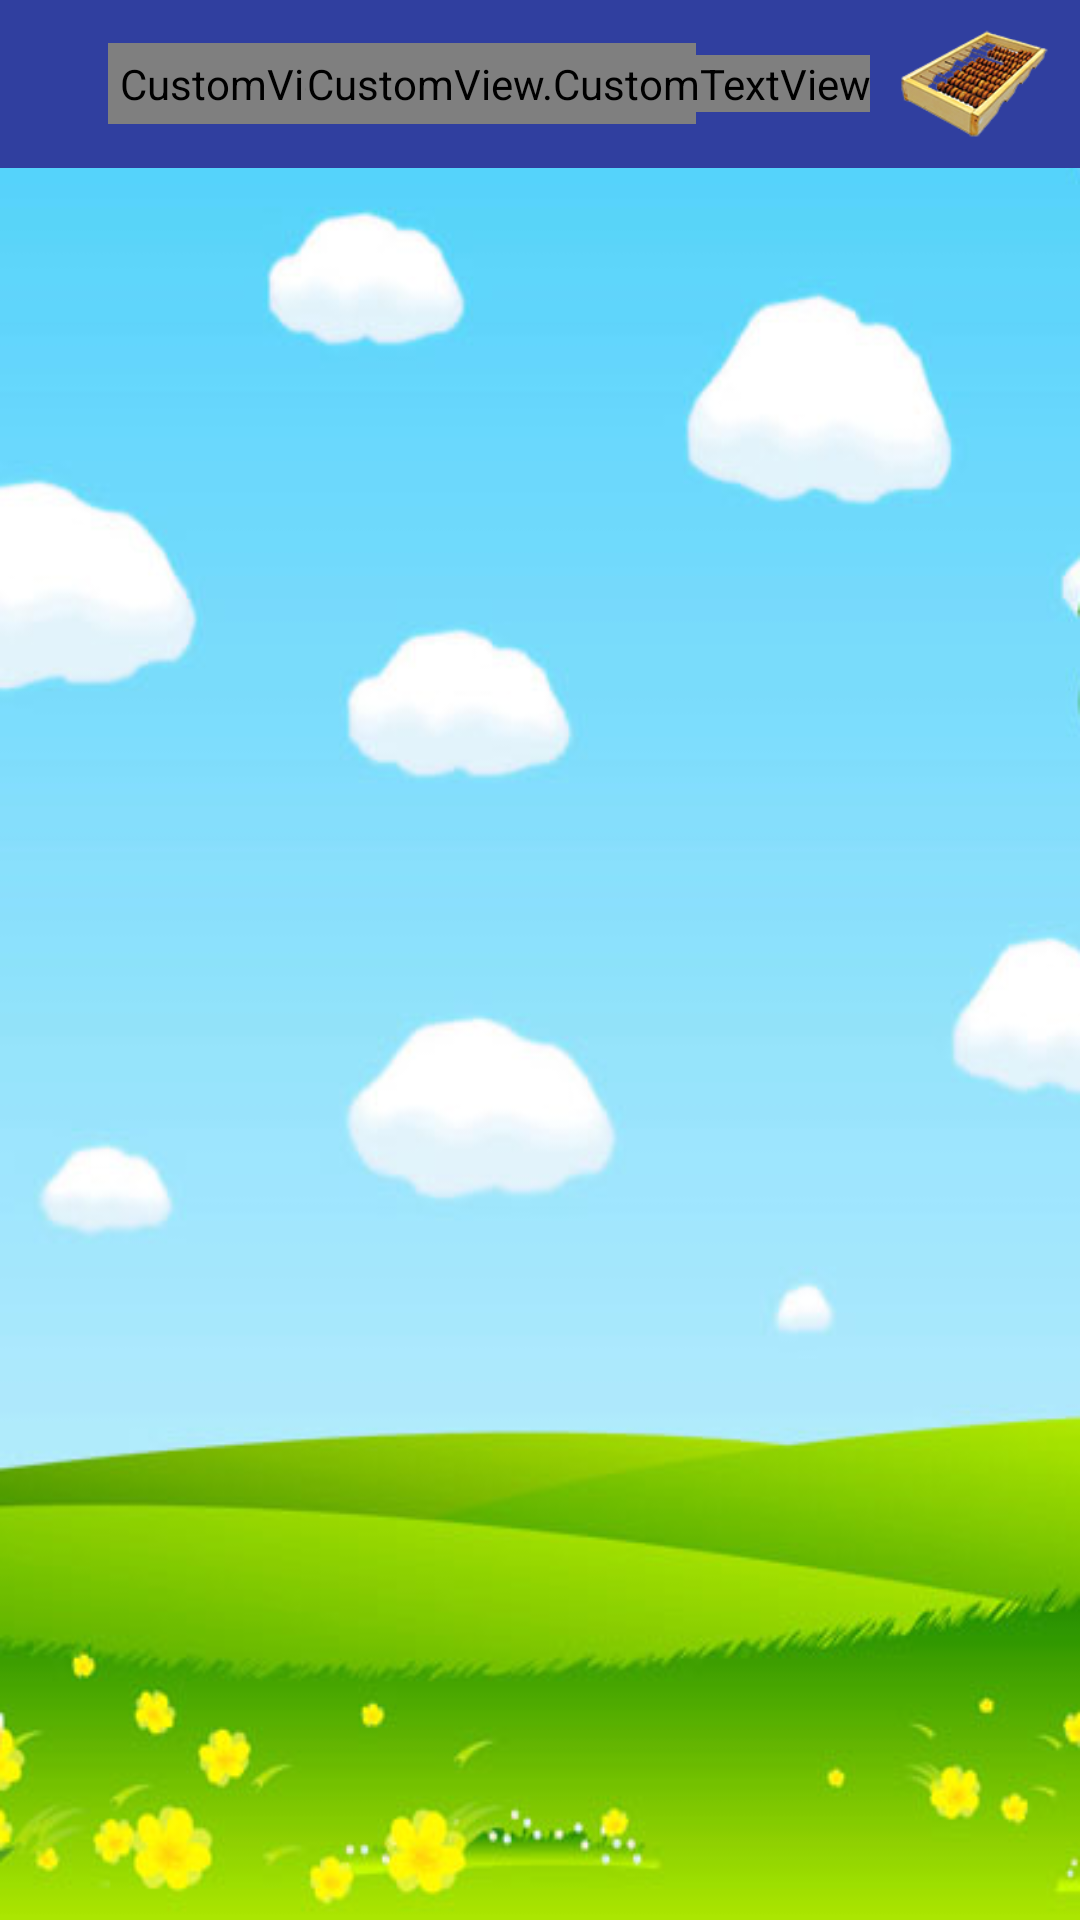

Android layout source for this screen:
<!-- AndroidManifest.xml: activity theme AppTheme.NoActionBar -->
<!-- res/layout/activity_list.xml -->
<?xml version="1.0" encoding="utf-8"?>
<android.support.constraint.ConstraintLayout xmlns:android="http://schemas.android.com/apk/res/android"
    xmlns:app="http://schemas.android.com/apk/res-auto"
    xmlns:tools="http://schemas.android.com/tools"
    android:layout_width="match_parent"
    android:layout_height="match_parent"
    android:background="@drawable/back_g"
    tools:context=".ListActivity">
    <RelativeLayout
        android:layout_width="match_parent"
        android:layout_height="match_parent">
        <android.support.v7.widget.Toolbar
            android:id="@+id/toolbar"
            android:layout_width="match_parent"
            android:layout_height="?attr/actionBarSize"
            android:background="@color/colorPrimaryDark">
            <RelativeLayout
                android:layout_width="match_parent"
                android:layout_height="match_parent">
                <CustomView.CustomTextView
                    android:layout_width="wrap_content"
                    android:text="fdfdf"
                    android:layout_centerVertical="true"
                    android:layout_marginLeft="20dp"
                    android:layout_alignParentLeft="true"
                    android:textColor="#ffffff"
                    android:textSize="20dp"
                    android:textDirection="rtl"
                    android:padding="4dp"
                    android:id="@+id/name_level"
                    android:layout_height="wrap_content" />
                <ImageView
                    android:layout_width="50dp"
                    android:src="@mipmap/chortkeh"
                    android:layout_alignParentRight="true"
                    android:layout_centerVertical="true"
                    android:layout_marginRight="10dp"
                    android:layout_height="50dp" />

                <CustomView.CustomTextView
                    android:layout_width="wrap_content"
                    android:layout_centerVertical="true"
                    android:layout_alignParentRight="true"
                    android:layout_marginRight="70dp"
                    android:textColor="#fff"
                    android:text="@string/gorteh"
                    android:textSize="20dp"
                    android:layout_height="wrap_content" />
            </RelativeLayout>
        </android.support.v7.widget.Toolbar>

        <android.support.v7.widget.Toolbar
            android:id="@+id/toolbar_jam"
            android:layout_below="@+id/toolbar"
            android:layout_width="match_parent"
            android:visibility="gone"
            android:layout_height="?attr/actionBarSize"
            android:background="@drawable/winner_back">
            <RelativeLayout
                android:layout_width="match_parent"
                android:layout_height="match_parent">
                <ImageView
                    android:layout_width="50dp"
                    android:layout_centerVertical="true"
                    android:src="@drawable/jame"
                    android:id="@+id/jam1"
                    android:padding="2dp"
                    android:visibility="gone"
                    android:layout_alignParentLeft="true"
                    android:layout_height="match_parent" />
                <ImageView
                    android:layout_width="50dp"
                    android:layout_centerVertical="true"
                    android:src="@drawable/jame"
                    android:id="@+id/jam2"
                    android:visibility="gone"
                    android:padding="2dp"
                    android:layout_marginLeft="60dp"
                    android:layout_height="match_parent" />
                <ImageView
                    android:layout_width="50dp"
                    android:layout_centerVertical="true"
                    android:src="@drawable/jame"
                    android:id="@+id/jam3"
                    android:padding="2dp"
                    android:visibility="gone"
                    android:layout_marginLeft="120dp"
                    android:layout_height="match_parent" />
                <ImageView
                    android:layout_width="50dp"
                    android:layout_centerVertical="true"
                    android:src="@drawable/jame"
                    android:id="@+id/jam4"
                    android:padding="2dp"
                    android:visibility="gone"
                    android:layout_marginLeft="180dp"
                    android:layout_height="match_parent" />
                <ImageView
                    android:layout_width="50dp"
                    android:layout_centerVertical="true"
                    android:src="@drawable/jame"
                    android:id="@+id/jam5"
                    android:padding="2dp"
                    android:visibility="gone"
                    android:layout_marginLeft="240dp"
                    android:layout_height="match_parent" />
                <ImageView
                    android:layout_width="50dp"
                    android:layout_centerVertical="true"
                    android:src="@drawable/jame"
                    android:id="@+id/jam6"
                    android:visibility="gone"
                    android:padding="2dp"
                    android:layout_marginLeft="300dp"
                    android:layout_height="match_parent" />

            </RelativeLayout>
        </android.support.v7.widget.Toolbar>
        <android.support.v7.widget.RecyclerView
            android:id="@+id/recycle"
            android:layout_below="@+id/toolbar_jam"
            android:layout_width="match_parent"
            android:layout_height="match_parent"
            android:clipToPadding="false"
            android:paddingBottom="15dp"
            android:scrollbars="vertical" />

    </RelativeLayout>

</android.support.constraint.ConstraintLayout>
<!-- resources referenced by this layout -->
<resources>
  <color name="colorPrimaryDark">#303F9F</color>
  <!-- drawable back_g: png bitmap (drawable, 87971 bytes) -->
  <!-- drawable jame: png bitmap (drawable, 17017 bytes) -->
  <!-- drawable winner_back (drawable) -->
  <?xml version="1.0" encoding="UTF-8"?>
  <shape xmlns:android="http://schemas.android.com/apk/res/android" android:shape="rectangle" >
  
      <gradient
          android:angle="180"
          android:centerColor="#e59de2ff"
          android:endColor="#D000B3FF"
          android:type="linear"
          android:startColor="#d000b3ff" />
  
      <corners
          android:radius="0dp"/>
  
  </shape>
  <!-- mipmap chortkeh: png bitmap (mipmap-hdpi, 21454 bytes) -->
  <string name="gorteh">چرتکه</string>
  <style name="AppTheme.NoActionBar">
          <item name="windowActionBar">false</item>
          <item name="windowNoTitle">true</item>
      </style>
</resources>
